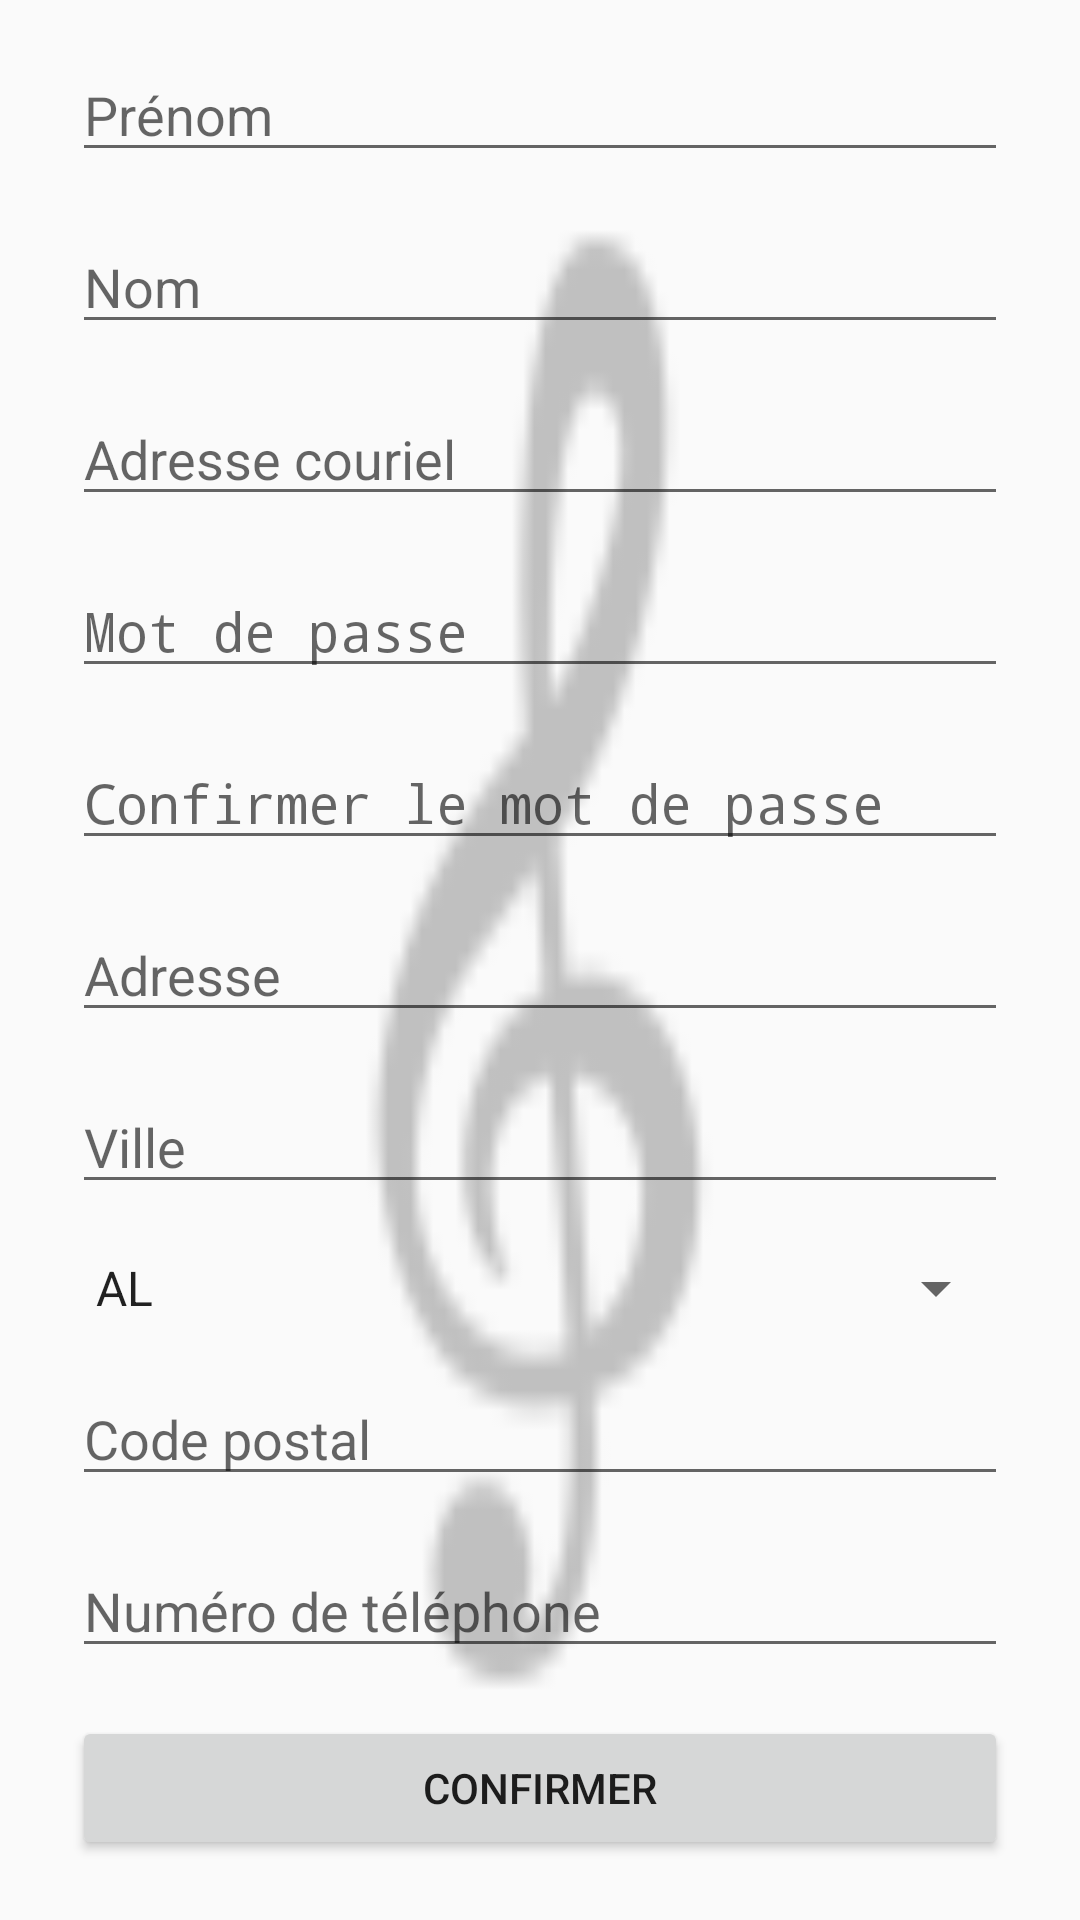

Here is an Android app screen rendered from its layout file. Give the layout XML and the strings, colors and styles it references.
<!-- AndroidManifest.xml: application theme AppTheme -->
<!-- res/layout/activity_inscription.xml -->
<?xml version="1.0" encoding="utf-8"?>
<android.support.constraint.ConstraintLayout xmlns:android="http://schemas.android.com/apk/res/android"
    xmlns:app="http://schemas.android.com/apk/res-auto"
    xmlns:tools="http://schemas.android.com/tools"
    android:layout_width="match_parent"
    android:layout_height="match_parent"
    tools:context="hayen.spectacle.activities.InscriptionActivity"
    android:background="@drawable/clef_de_sol"
    android:backgroundTint="@color/backgroundColor">

    <ScrollView
        android:id="@+id/scrollView"
        android:layout_width="0dp"
        android:layout_height="0dp"
        android:layout_marginBottom="16dp"
        android:layout_marginEnd="24dp"
        android:layout_marginStart="24dp"
        android:layout_marginTop="16dp"
        app:layout_constraintBottom_toBottomOf="parent"
        app:layout_constraintEnd_toEndOf="parent"
        app:layout_constraintStart_toStartOf="parent"
        app:layout_constraintTop_toTopOf="parent">

        <LinearLayout
            android:layout_width="match_parent"
            android:layout_height="wrap_content"
            android:orientation="vertical">

            <EditText
                android:id="@+id/prenomEditText"
                android:layout_width="match_parent"
                android:layout_height="wrap_content"
                android:ems="10"
                android:hint="@string/hint_prenom"
                android:inputType="textPersonName"
                android:textAppearance="@style/Spectacle.Edit" />

            <Space
                android:layout_width="match_parent"
                android:layout_height="16dp" />

            <EditText
                android:id="@+id/nomEditText"
                android:layout_width="match_parent"
                android:layout_height="wrap_content"
                android:ems="10"
                android:hint="@string/hint_nom"
                android:inputType="textPersonName"
                android:textAppearance="@style/Spectacle.Edit" />

            <Space
                android:layout_width="match_parent"
                android:layout_height="16dp" />

            <EditText
                android:id="@+id/emailEditText"
                android:layout_width="match_parent"
                android:layout_height="wrap_content"
                android:ems="10"
                android:hint="@string/hint_email"
                android:inputType="textEmailAddress"
                android:textAppearance="@style/Spectacle.Edit" />

            <Space
                android:layout_width="match_parent"
                android:layout_height="16dp" />

            <EditText
                android:id="@+id/mdpEditText"
                android:layout_width="match_parent"
                android:layout_height="wrap_content"
                android:ems="10"
                android:hint="@string/hint_mdp"
                android:inputType="textPassword"
                android:textAppearance="@style/Spectacle.Edit" />

            <Space
                android:layout_width="match_parent"
                android:layout_height="16dp" />

            <EditText
                android:id="@+id/confirmMdpEditText"
                android:layout_width="match_parent"
                android:layout_height="wrap_content"
                android:ems="10"
                android:hint="@string/hint_confirm_mdp"
                android:inputType="textPassword"
                android:textAppearance="@style/Spectacle.Edit" />

            <Space
                android:layout_width="match_parent"
                android:layout_height="16dp" />

            <EditText
                android:id="@+id/adresseEditText"
                android:layout_width="match_parent"
                android:layout_height="wrap_content"
                android:ems="10"
                android:hint="@string/hint_adresse"
                android:inputType="textPostalAddress"
                android:textAppearance="@style/Spectacle.Edit" />

            <Space
                android:layout_width="match_parent"
                android:layout_height="16dp" />

            <EditText
                android:id="@+id/villeEditText"
                android:layout_width="match_parent"
                android:layout_height="wrap_content"
                android:ems="10"
                android:hint="@string/hint_ville"
                android:inputType="textShortMessage"
                android:textAppearance="@style/Spectacle.Edit" />

            <Space
                android:layout_width="match_parent"
                android:layout_height="16dp" />

            <Spinner
                android:id="@+id/provinceSpinner"
                android:layout_width="match_parent"
                android:layout_height="wrap_content"
                android:entries="@array/array_provinces" />

            <Space
                android:layout_width="match_parent"
                android:layout_height="16dp" />

            <EditText
                android:id="@+id/codePostalEditText"
                android:layout_width="match_parent"
                android:layout_height="wrap_content"
                android:ems="10"
                android:hint="@string/hint_code_postal"
                android:inputType="textShortMessage|textPostalAddress"
                android:textAppearance="@style/Spectacle.Edit" />

            <Space
                android:layout_width="match_parent"
                android:layout_height="16dp" />

            <EditText
                android:id="@+id/telephoneEditText"
                android:layout_width="match_parent"
                android:layout_height="wrap_content"
                android:ems="10"
                android:hint="@string/hint_phone"
                android:inputType="phone"
                android:textAppearance="@style/Spectacle.Edit" />

            <Space
                android:layout_width="match_parent"
                android:layout_height="16dp" />

            <Button
                android:id="@+id/inscriptionButton"
                style="@style/Spectacle.Bouton"
                android:layout_width="match_parent"
                android:layout_height="wrap_content"
                android:onClick="inscrit"
                android:text="@string/btn_confirm" />
        </LinearLayout>

    </ScrollView>
</android.support.constraint.ConstraintLayout>
<!-- resources referenced by this layout -->
<resources>
  <string-array name="array_provinces">
          <item>AL</item>
          <item>BC</item>
          <item>MB</item>
          <item>NB</item>
          <item>NL</item>
          <item>NS</item>
          <item>NT</item>
          <item>NU</item>
          <item>ON</item>
          <item>PE</item>
          <item>QC</item>
          <item>SK</item>
          <item>YT</item>
      </string-array>
  <!-- drawable clef_de_sol: png bitmap (drawable-hdpi, 774 bytes) -->
  <string name="btn_confirm">Confirmer</string>
  <string name="hint_adresse">Adresse</string>
  <string name="hint_code_postal">Code postal</string>
  <string name="hint_confirm_mdp">Confirmer le mot de passe</string>
  <string name="hint_email">Adresse couriel</string>
  <string name="hint_mdp">Mot de passe</string>
  <string name="hint_nom">Nom</string>
  <string name="hint_phone">Numéro de téléphone</string>
  <string name="hint_prenom">Prénom</string>
  <string name="hint_ville">Ville</string>
  <style name="Spectacle.Bouton" parent="@style/Widget.AppCompat.Button">
  
      </style>
  <style name="Spectacle.Edit" parent="@style/Base.TextAppearance.AppCompat.Body1">
          <item name="android:textSize">18dp</item>
      </style>
  <style name="AppTheme" parent="Theme.AppCompat.Light.DarkActionBar">
          
          <item name="colorPrimary">@color/colorPrimary</item>
          <item name="colorPrimaryDark">@color/colorPrimaryDark</item>
          <item name="colorAccent">@color/colorAccent</item>
      </style>
  <color name="colorPrimary">#3F51B5</color>
  <color name="colorPrimaryDark">#23596a</color>
  <color name="colorAccent">#FF4081</color>
</resources>
